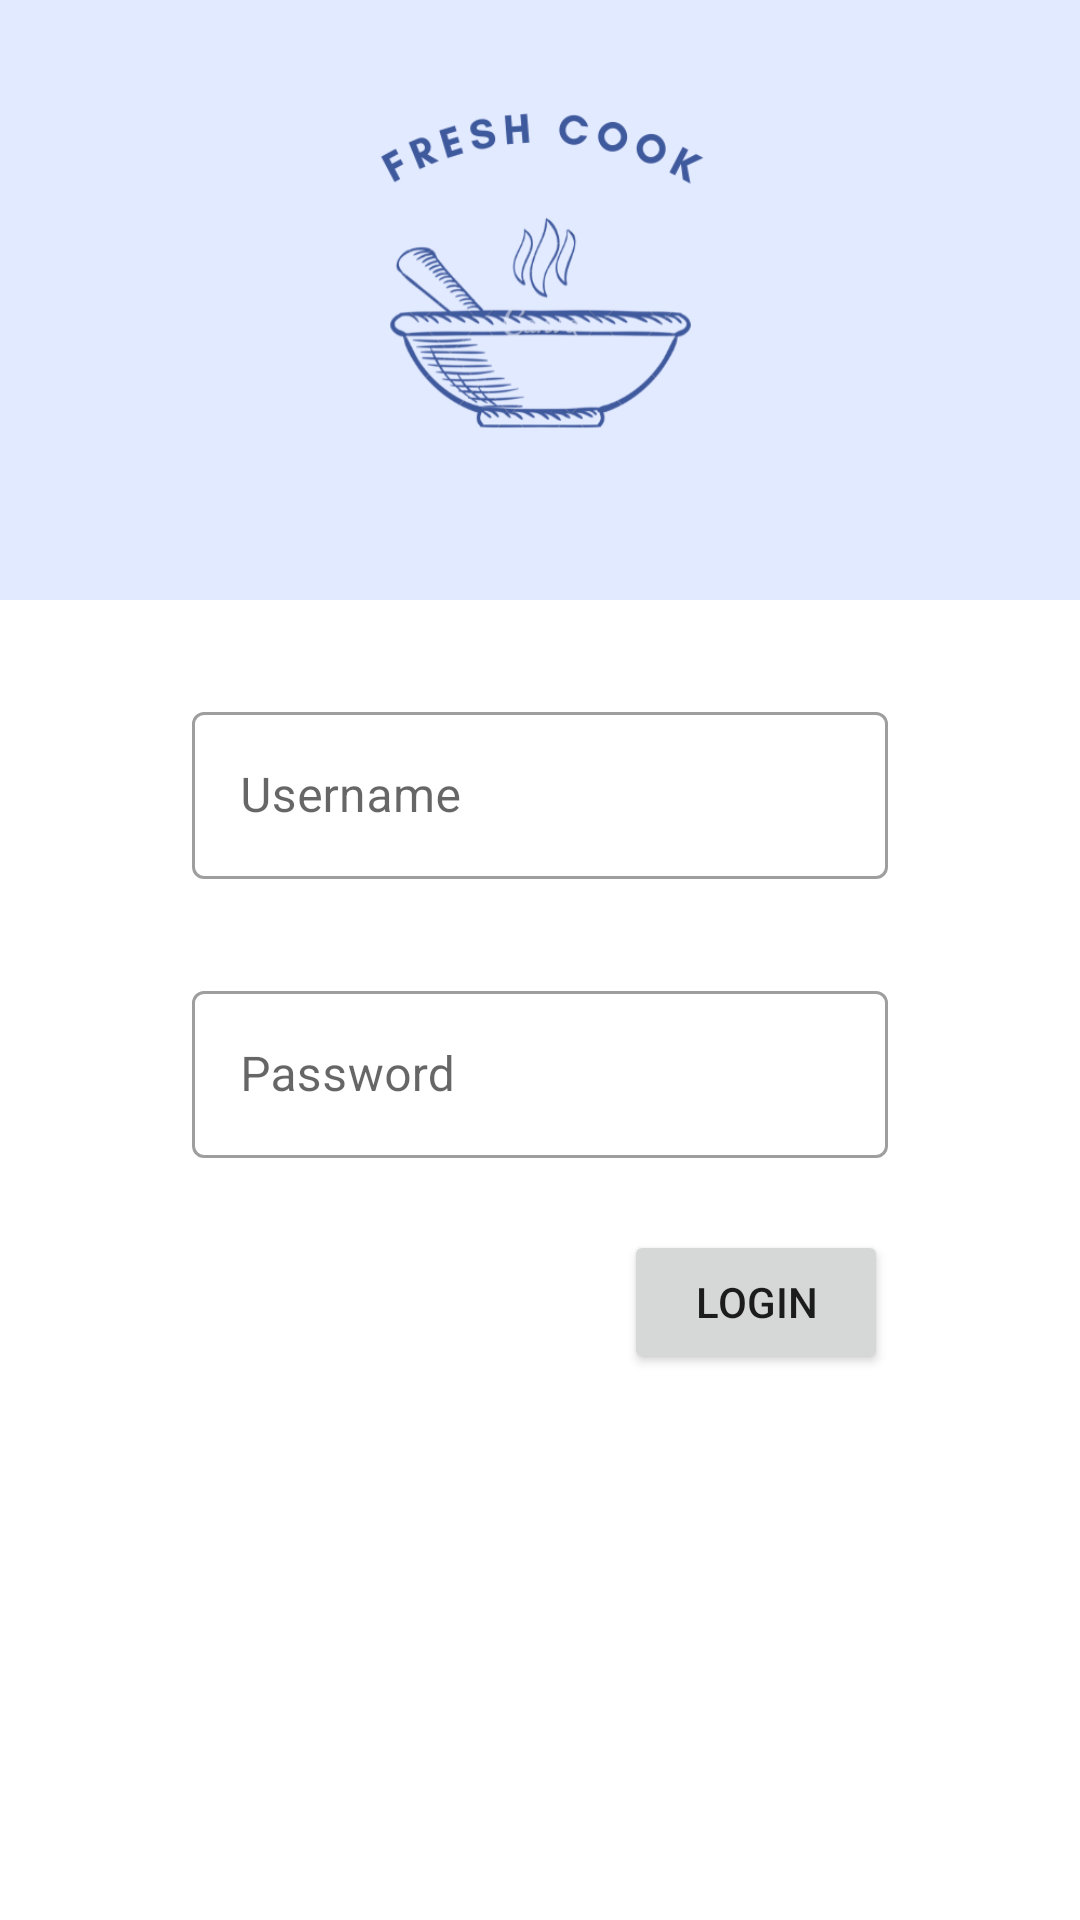

Android layout source for this screen:
<!-- AndroidManifest.xml: application theme Theme.Project_Adv_160418025 -->
<!-- res/layout/fragment_login.xml -->
<?xml version="1.0" encoding="utf-8"?>
<FrameLayout xmlns:android="http://schemas.android.com/apk/res/android"
    xmlns:app="http://schemas.android.com/apk/res-auto"
    xmlns:tools="http://schemas.android.com/tools"
    android:layout_width="match_parent"
    android:layout_height="match_parent"
    tools:context=".view.LoginFragment">

    <androidx.constraintlayout.widget.ConstraintLayout
        android:layout_width="match_parent"
        android:layout_height="match_parent">

        <com.google.android.material.textfield.TextInputLayout
            android:id="@+id/textInputLayout6"
            style="@style/Widget.MaterialComponents.TextInputLayout.OutlinedBox"
            android:layout_width="0dp"
            android:layout_height="wrap_content"
            android:layout_marginStart="64dp"
            android:layout_marginTop="32dp"
            android:layout_marginEnd="64dp"
            app:boxBackgroundColor="#00FFFFFF"
            app:layout_constraintEnd_toEndOf="parent"
            app:layout_constraintStart_toStartOf="parent"
            app:layout_constraintTop_toBottomOf="@+id/textInputLayout4">

            <com.google.android.material.textfield.TextInputEditText
                android:id="@+id/txtPasswordLogin"
                android:layout_width="match_parent"
                android:layout_height="wrap_content"
                android:hint="Password"
                android:inputType="textPassword" />
        </com.google.android.material.textfield.TextInputLayout>

        <com.google.android.material.textfield.TextInputLayout
            android:id="@+id/textInputLayout4"
            style="@style/Widget.MaterialComponents.TextInputLayout.OutlinedBox"
            android:layout_width="0dp"
            android:layout_height="wrap_content"
            android:layout_marginStart="64dp"
            android:layout_marginTop="32dp"
            android:layout_marginEnd="64dp"
            app:boxBackgroundColor="#00FFFFFF"
            app:layout_constraintEnd_toEndOf="parent"
            app:layout_constraintStart_toStartOf="parent"
            app:layout_constraintTop_toBottomOf="@+id/imageView3">

            <com.google.android.material.textfield.TextInputEditText
                android:id="@+id/txtUsernameLogin"
                android:layout_width="match_parent"
                android:layout_height="wrap_content"
                android:hint="Username" />

        </com.google.android.material.textfield.TextInputLayout>

        <Button
            android:id="@+id/btnUpdate2"
            android:layout_width="wrap_content"
            android:layout_height="wrap_content"
            android:layout_marginTop="24dp"
            android:layout_marginEnd="64dp"
            android:text="LOGIN"
            app:layout_constraintEnd_toEndOf="parent"
            app:layout_constraintTop_toBottomOf="@+id/textInputLayout6" />

        <ImageView
            android:id="@+id/imageView3"
            android:layout_width="0dp"
            android:layout_height="200dp"
            android:adjustViewBounds="false"
            android:cropToPadding="false"
            android:scaleType="fitXY"
            android:src="@drawable/cookinglogo"
            app:layout_constraintEnd_toEndOf="parent"
            app:layout_constraintStart_toStartOf="parent"
            app:layout_constraintTop_toTopOf="parent" />

    </androidx.constraintlayout.widget.ConstraintLayout>
</FrameLayout>
<!-- resources referenced by this layout -->
<resources>
  <!-- drawable cookinglogo: png bitmap (drawable-v24, 49660 bytes) -->
  <style name="Theme.Project_Adv_160418025" parent="Theme.MaterialComponents.DayNight.NoActionBar">
          
          <item name="colorPrimary">@color/purple_500</item>
          <item name="colorPrimaryVariant">@color/purple_700</item>
          <item name="colorOnPrimary">@color/white</item>
          
          <item name="colorSecondary">@color/teal_200</item>
          <item name="colorSecondaryVariant">@color/teal_700</item>
          <item name="colorOnSecondary">@color/black</item>
          
          <item name="android:statusBarColor" tools:targetApi="l">?attr/colorPrimaryVariant</item>
          
      </style>
  <!-- not gathered from this repository: default colours our renderer supplied (Android Studio template values) -->
  <color name="purple_500">#FF6200EE</color>
  <color name="purple_700">#FF3700B3</color>
  <color name="teal_200">#FF03DAC5</color>
  <color name="teal_700">#FF018786</color>
  <color name="black">#FF000000</color>
  <color name="white">#FFFFFFFF</color>
</resources>
